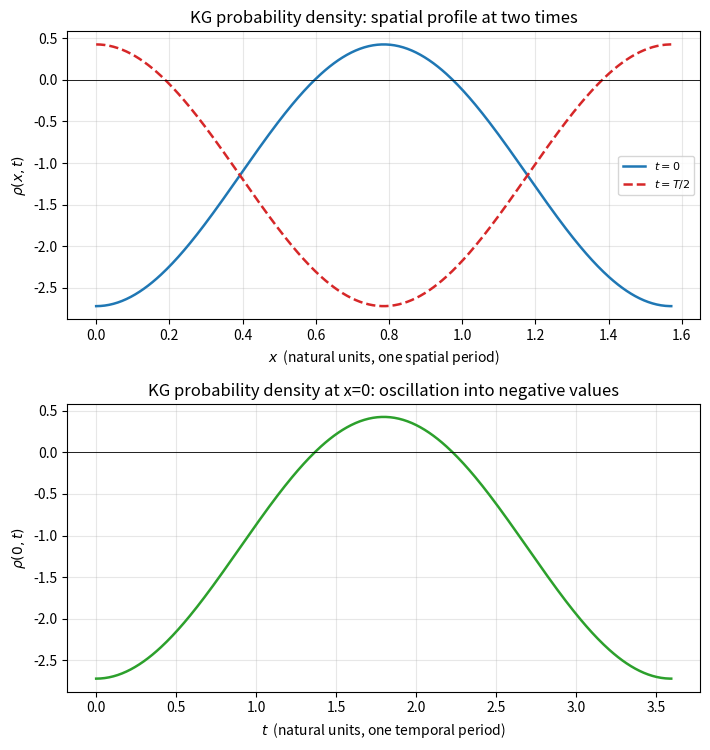

This chart was generated by the following Python code: (Note: this script raises an exception after producing the figure.)
# 克莱因-戈登方程_概率密度振荡.py
# 对应篇名：《克莱因-戈登方程（Klein-Gordon Equation）系统量子力学笔记》第 37 篇
# 对应公式：KG 守恒概率密度
#   rho = (i hbar / 2 m c^2)( phi^* d_t phi - phi d_t phi^* )
# 本脚本用自然单位 hbar = c = m = 1，演示箱（周期边界）中两个动量模式叠加时
# rho(x,t) 随时间的振荡，并展示其可正可负——即 KG 概率密度非正定困难。
# 依赖：numpy + matplotlib（仅此二者；不使用 scipy；不使用 numpy.trapz）

import matplotlib
matplotlib.use('Agg')
import numpy as np
import matplotlib.pyplot as plt

# ---------- 自然单位 hbar = c = m = 1 下的两个箱动量模式 ----------
# 场：phi(x,t) = exp(i(k1 x - w1 t)) + beta * exp(-i(k2 x + w2 t))
# 其中 w_j = sqrt(k_j^2 + m^2) = sqrt(k_j^2 + 1)（m=1）。
k1 = 1.0
k2 = 3.0
beta = 0.9                      # 负能分量相对振幅（beta != 1 时密度不再恒正）
w1 = np.sqrt(k1**2 + 1.0)
w2 = np.sqrt(k2**2 + 1.0)

def field(x, t):
    return np.exp(1j * (k1 * x - w1 * t)) + beta * np.exp(-1j * (k2 * x + w2 * t))

# 密度按定义计算，避免手推符号错误：
# rho = (i/2)( phi^* d_t phi - phi d_t phi^* )，自然单位 hbar=m=1
def density(x, t):
    phi = field(x, t)
    dphi_dt = (-1j * w1) * np.exp(1j * (k1 * x - w1 * t)) \
              + (1j * w2 * beta) * np.exp(-1j * (k2 * x + w2 * t))
    return (1j / 2.0) * (np.conj(phi) * dphi_dt - phi * np.conj(dphi_dt))

# 解析形式（验证用，必须与上式一致）：
# rho = w1 - w2*beta^2 - beta*(w2 - w1)*cos((k1+k2)x + (w2-w1)t)
def density_analytic(x, t):
    return w1 - w2 * beta**2 - beta * (w2 - w1) * np.cos((k1 + k2) * x + (w2 - w1) * t)

# ---------- 网格 ----------
Lx = 2.0 * np.pi / (k1 + k2)            # 空间周期
Lt = 2.0 * np.pi / abs(w2 - w1)         # 时间周期（拍频）
x = np.linspace(0.0, Lx, 400)
t = np.linspace(0.0, Lt, 600)
X, T = np.meshgrid(x, t)
Rho = density(X, T).real
assert np.max(np.abs(Rho - density_analytic(X, T))) < 1e-12, "analytic mismatch"

# ---------- 关键数值结论 ----------
rho_min = float(np.min(Rho))
rho_max = float(np.max(Rho))
print("parameters: k1=%.2f, k2=%.2f, beta=%.2f -> w1=%.4f, w2=%.4f" % (k1, k2, beta, w1, w2))
print("rho period in time  T = 2*pi/|w2-w1| = %.4f (natural units)" % Lt)
print("rho_min = %.4f , rho_max = %.4f  (arb. units, hbar=c=m=1)" % (rho_min, rho_max))
print("density crosses zero: %s" % (rho_min < 0.0 < rho_max))
# 正数占比（箱平均意义上证明非正定）
frac_pos = float(np.sum(Rho > 0.0)) / Rho.size
print("fraction of grid where rho>0: %.3f ; fraction where rho<0: %.3f" % (frac_pos, 1.0 - frac_pos))

# ---------- 绘图（SVG 内全部英文图注）----------
fig, (ax1, ax2) = plt.subplots(2, 1, figsize=(7.2, 7.6))

# (a) 空间剖面：t=0 与 t=T/2
ax1.plot(x, density(x, 0.0).real, color='#1f77b4', lw=1.8, label=r'$t=0$')
ax1.plot(x, density(x, Lt / 2.0).real, color='#d62728', lw=1.8, ls='--', label=r'$t=T/2$')
ax1.axhline(0.0, color='black', lw=0.6)
ax1.set_xlabel(r'$x$  (natural units, one spatial period)')
ax1.set_ylabel(r'$\rho(x,t)$')
ax1.set_title('KG probability density: spatial profile at two times')
ax1.legend(fontsize=8)
ax1.grid(True, alpha=0.3)

# (b) 时间序列：x=0 处 rho(t)
tt = np.linspace(0.0, Lt, 400)
ax2.plot(tt, density(0.0, tt).real, color='#2ca02c', lw=1.8)
ax2.axhline(0.0, color='black', lw=0.6)
ax2.set_xlabel(r'$t$  (natural units, one temporal period)')
ax2.set_ylabel(r'$\rho(0,t)$')
ax2.set_title('KG probability density at x=0: oscillation into negative values')
ax2.grid(True, alpha=0.3)

fig.tight_layout()
fig.savefig('/Users/soli/.workbuddy/skills/机械姬Soli/WORKS/量子力学正式版/figures/克莱因-戈登方程_概率密度振荡.svg', format='svg')
print("Saved: figures/克莱因-戈登方程_概率密度振荡.svg")
